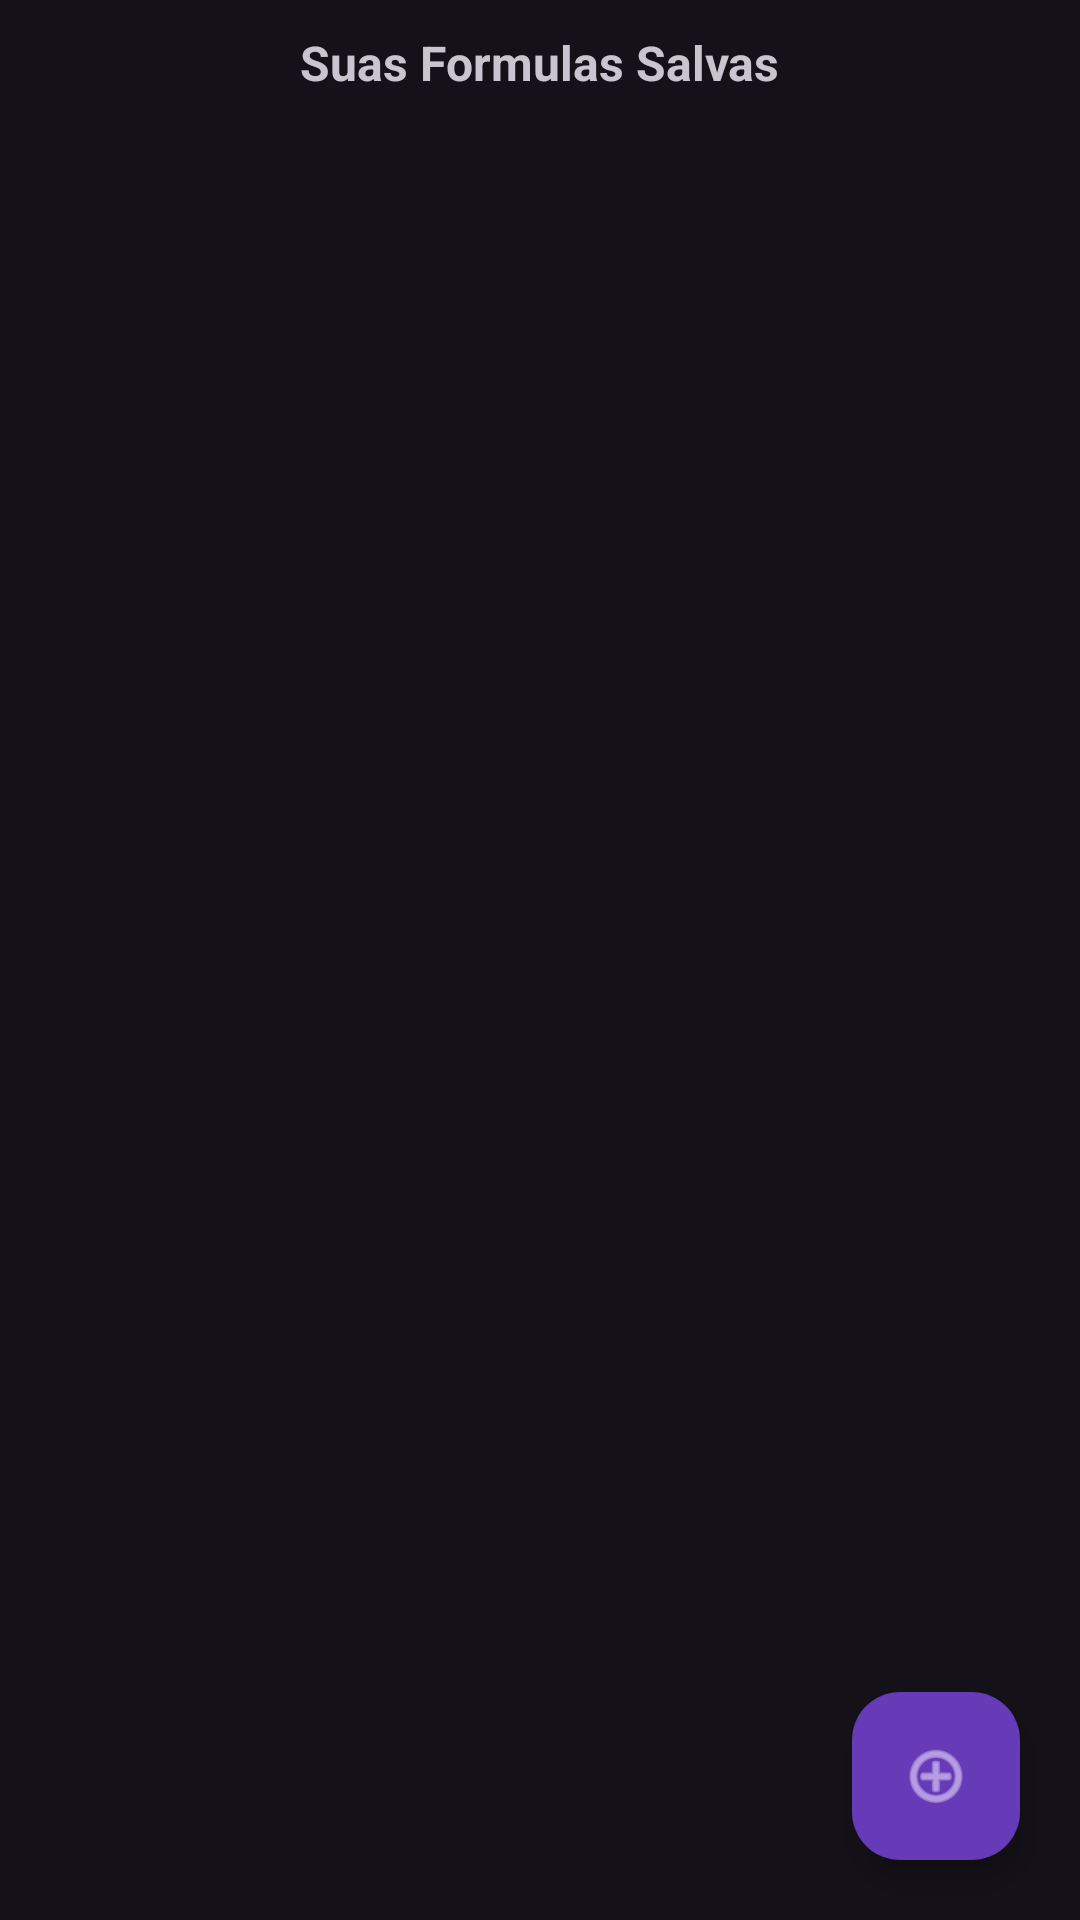

Write the Android layout XML for this screen, with the resource values it uses.
<!-- AndroidManifest.xml: application theme Theme.MathUtils -->
<!-- res/layout/activity_main.xml -->
<?xml version="1.0" encoding="utf-8"?>
<RelativeLayout xmlns:android="http://schemas.android.com/apk/res/android"
    xmlns:app="http://schemas.android.com/apk/res-auto"
    xmlns:tools="http://schemas.android.com/tools"
    android:id="@+id/main"
    android:layout_width="match_parent"
    android:layout_height="match_parent"
    android:orientation="vertical"
    tools:context=".MainActivity">

    <TextView
        android:id="@+id/principal_tittle"
        android:layout_width="wrap_content"
        android:layout_height="wrap_content"
        android:layout_alignParentTop="true"
        android:layout_centerHorizontal="true"
        android:layout_marginTop="10dp"
        android:text="Suas Formulas Salvas"
        android:textSize="16sp"
        android:textStyle="bold"/>

    <com.google.android.material.floatingactionbutton.FloatingActionButton
        android:id="@+id/addForm"
        android:layout_width="wrap_content"
        android:layout_height="wrap_content"
        android:layout_alignParentEnd="true"
        android:layout_alignParentBottom="true"
        android:layout_margin="20dp"
        android:clickable="true"
        app:backgroundTint="#673AB7"
        app:srcCompat="@android:drawable/ic_menu_add" />

    <ScrollView
        android:id="@+id/scroller"
        android:layout_width="match_parent"
        android:layout_height="wrap_content"
        android:layout_marginTop="40dp">

        <LinearLayout
            android:id="@+id/layout_container"
            android:layout_width="match_parent"
            android:layout_height="wrap_content"
            android:orientation="vertical"
            android:layout_margin="10dp"
            android:clipToPadding="false"
            android:clipChildren="false">


        </LinearLayout>
    </ScrollView>

</RelativeLayout>
<!-- resources referenced by this layout -->
<resources>
  <style name="Theme.MathUtils" parent="Base.Theme.MathUtils" />
  <style name="Base.Theme.MathUtils" parent="Theme.Material3.Dark.NoActionBar">
          
          
      </style>
</resources>
